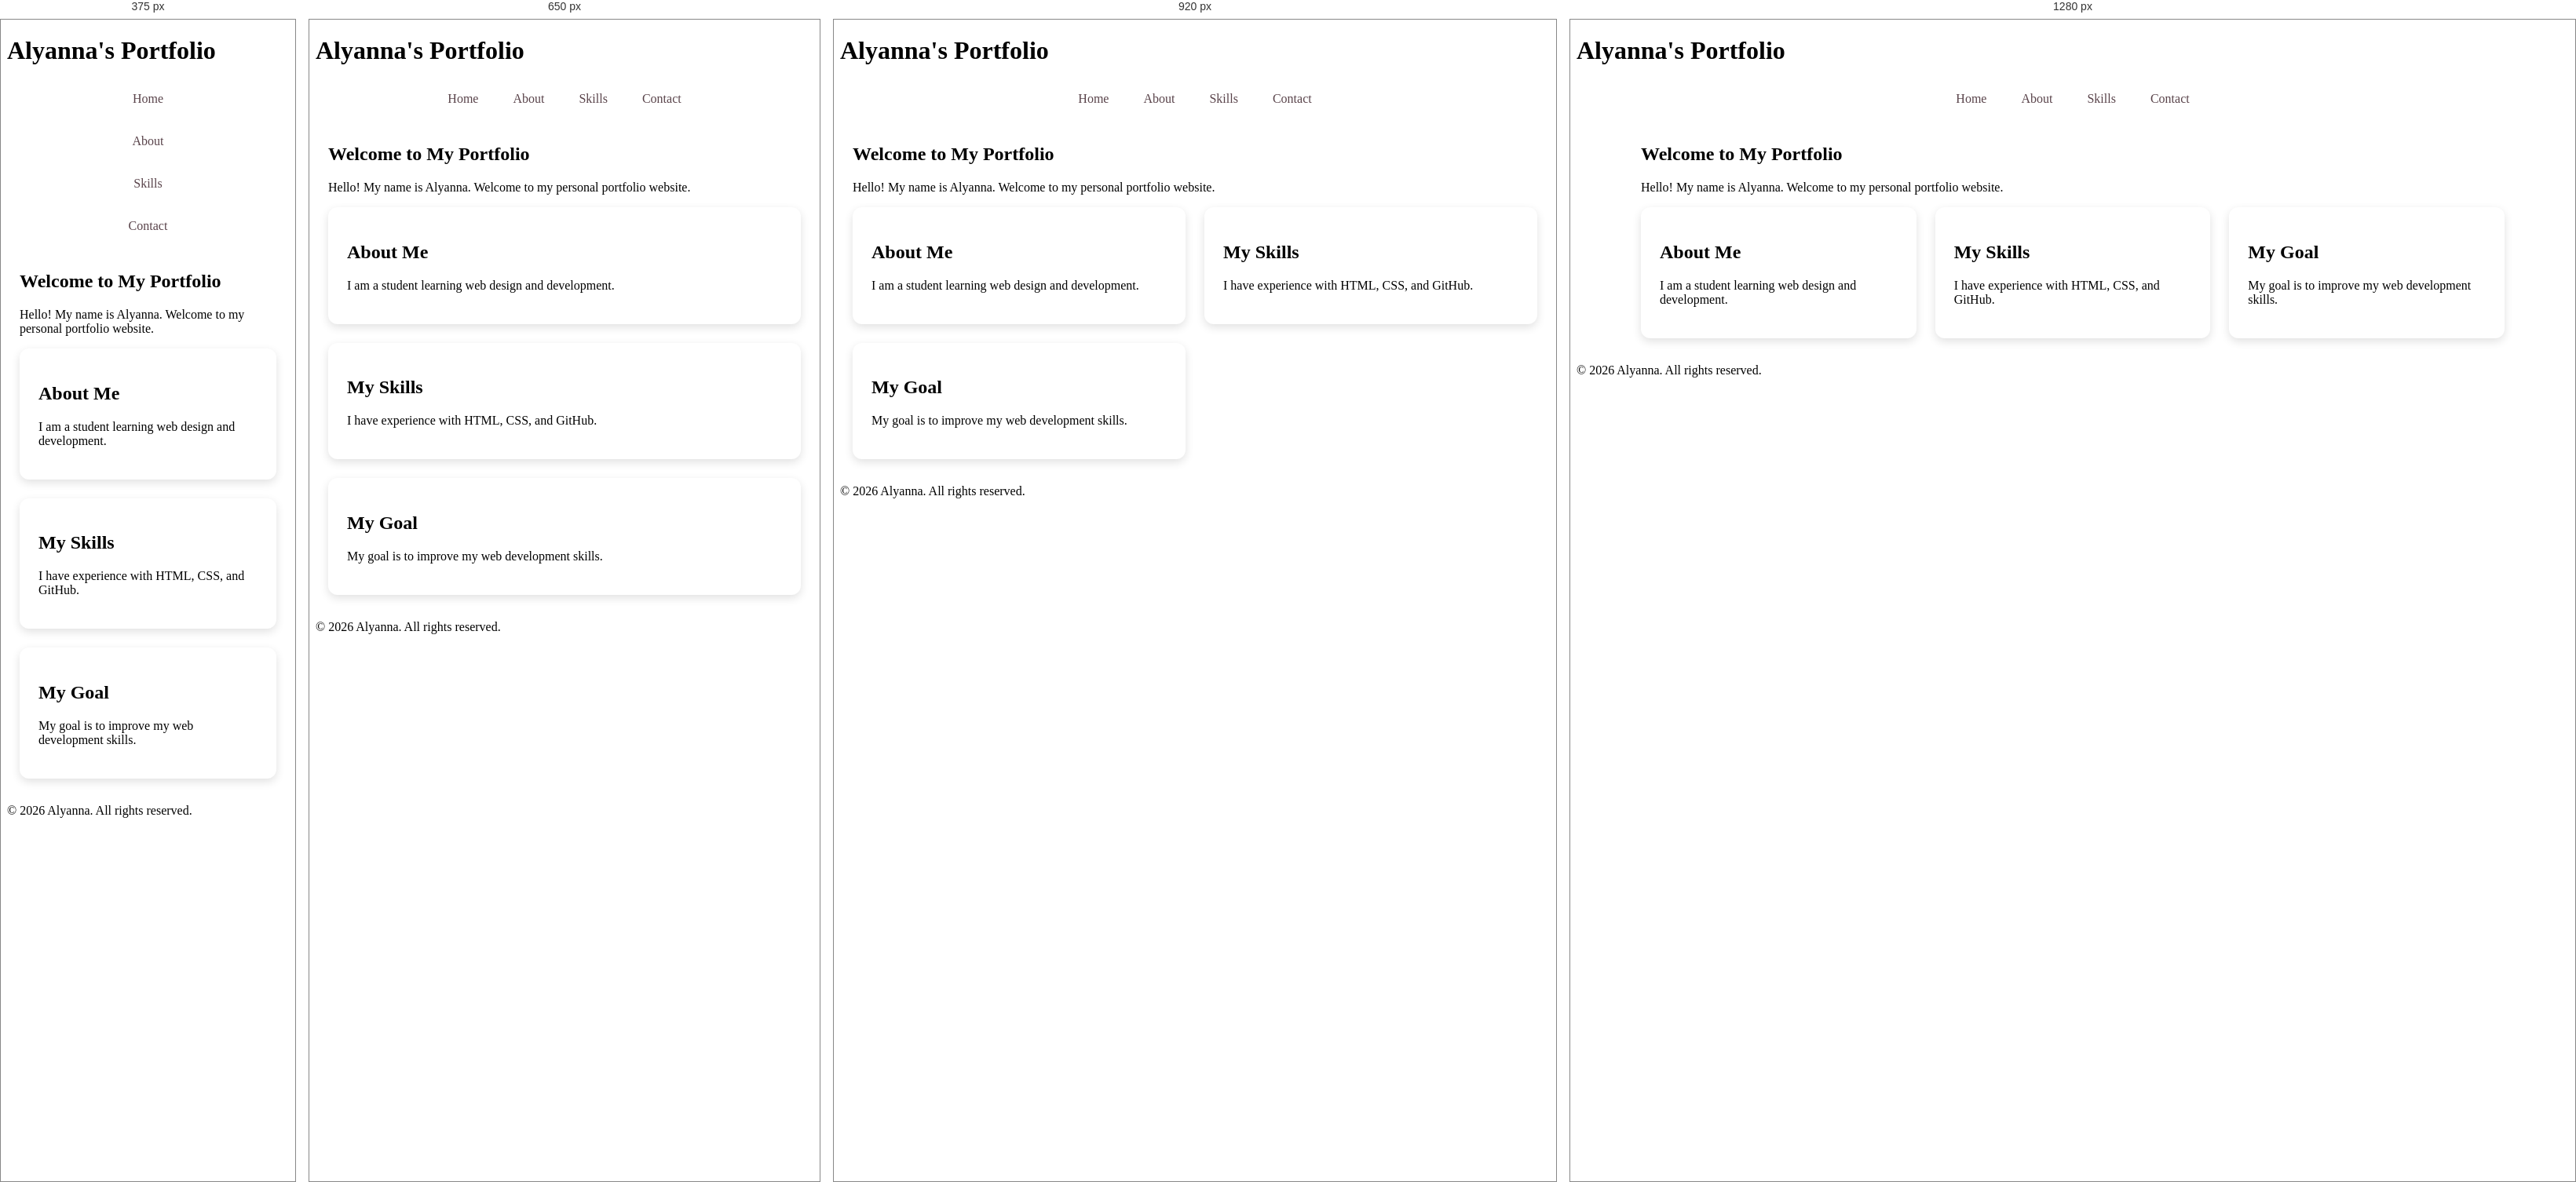
Rendered at 375 px, 650 px, 920 px and 1280 px, left to right.

<!-- file: index.html -->
<!DOCTYPE html>
<html lang="en">
<head>
    <meta charset="UTF-8">
    <meta name="viewport" content="width=device-width, initial-scale=1.0">
    <title>Alyanna's Portfolio</title>
    <link rel="stylesheet" href="css/style.css">
</head>

<body>

    <header>
        <h1>Alyanna's Portfolio</h1>

        <nav aria-label="Main navigation">
            <ul>
                <li><a href="index.html">Home</a></li>
                <li><a href="about.html">About</a></li>
                <li><a href="skills.html">Skills</a></li>
                <li><a href="contact.html">Contact</a></li>
            </ul>
        </nav>
    </header>

    <main>
        <section>
            <h2>Welcome to My Portfolio</h2>
            <p>Hello! My name is Alyanna. Welcome to my personal portfolio website.</p>
        </section>

        <section class="card-grid">
            <article class="card">
                <h2>About Me</h2>
                <p>I am a student learning web design and development.</p>
            </article>

            <article class="card">
                <h2>My Skills</h2>
                <p>I have experience with HTML, CSS, and GitHub.</p>
            </article>

            <article class="card">
                <h2>My Goal</h2>
                <p>My goal is to improve my web development skills.</p>
            </article>
        </section>
    </main>

    <footer>
        <p>&copy; 2026 Alyanna. All rights reserved.</p>
    </footer>

</body>
</html>

/* @media block from style.css */
@media (min-width: 540px) {
    nav ul {
        flex-direction: row;
        flex-wrap: wrap;
        justify-content: center;
    }
}

/* @media block from style.css */
@media (min-width: 760px) {
    .card-grid {
        grid-template-columns: repeat(2, minmax(0, 1fr));
    }
}

/* @media block from style.css */
@media (min-width: 1080px) {
    .card-grid {
        grid-template-columns: repeat(3, minmax(0, 1fr));
    }
}